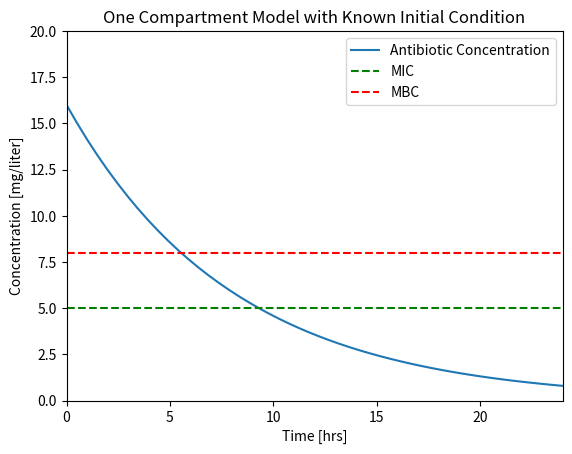
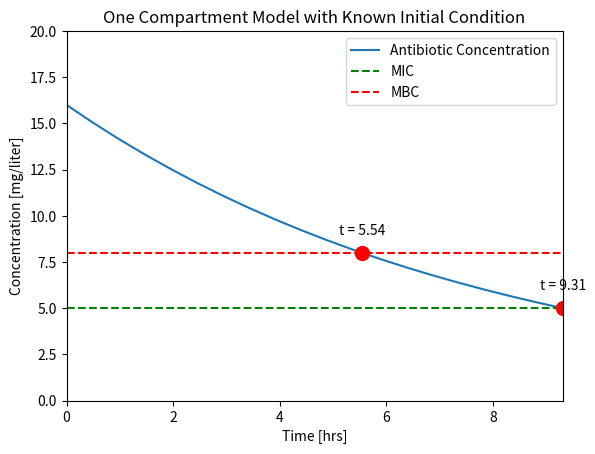
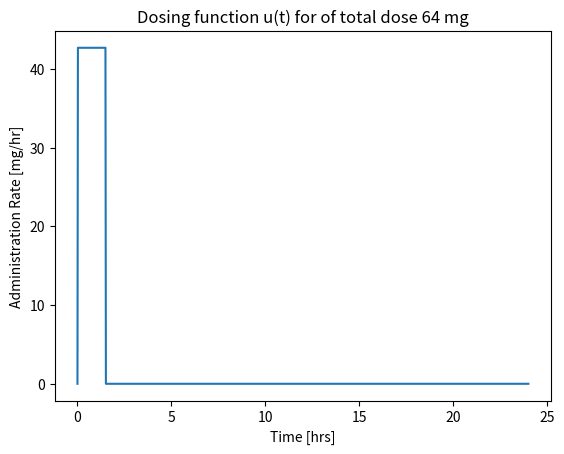
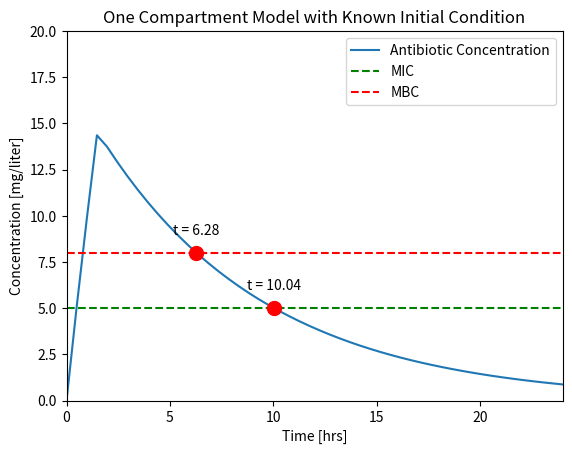
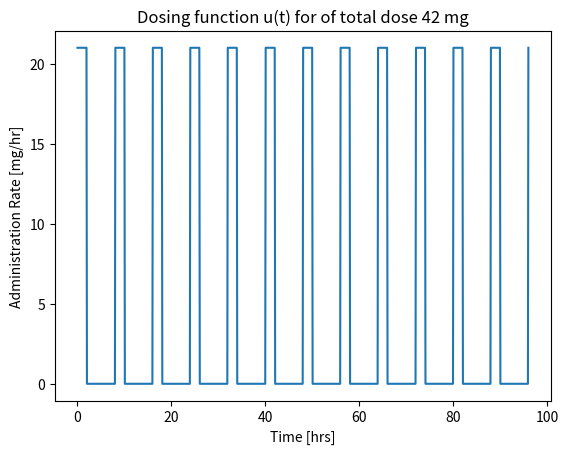
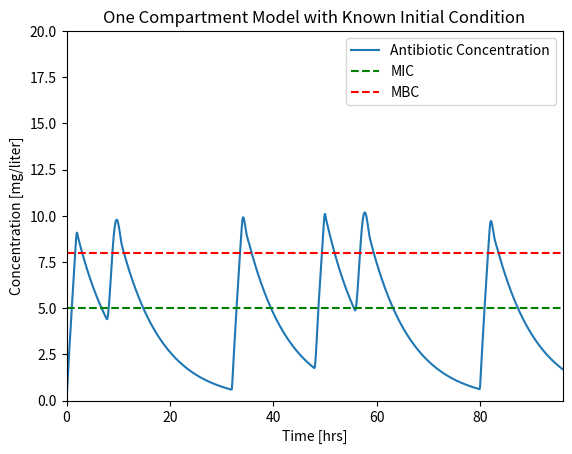
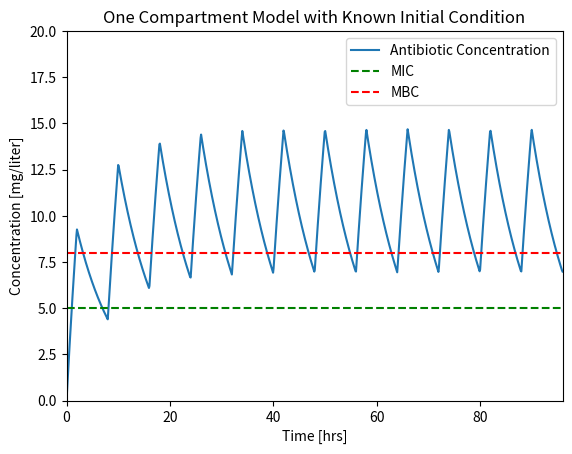
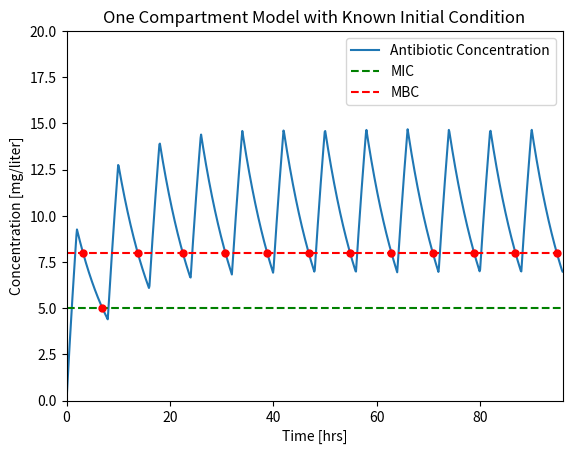

These figures' Python source, in order:
#!/usr/bin/env python
# coding: utf-8

# # One Compartment Pharmacokinetics

# ## Learning Goals
# 
# The notebook demonstrates use of a single, linear, first-order differential equation in the general form
# 
# $$\frac{dx}{dt} = a x + b u$$
# 
# to describe the dynamic response of a one-compartment model for a pharmacokinetics. The state is the concentration of an antimicrobrial in blood plasma. The input is a rate of intraveneous administration. The demonstrated analysis and simulation coding techniques can be used in a wide range of process applications.

# ## Pharamacokinetics
# 
# **Pharmacokinetics** is a branch of pharmacology that studies the fate of chemical species in living organisms. The diverse range of applications includes administration of drugs and anesthesia in humans. A closely related field, **pharmacodynamics**, studies the effect of a chemical species on the body which is beyond the scope of this notebook.
# 
# This notebook describes a one compartment model for pharmacokinetics and how it used to determine strategies for the intravenous administration of an antimicrobial.

# ### Antimicrobials
# 
# Let's consider the administration of an antimicrobial to a patient. Concentration $C(t)$ refers to the concentration of the antibiotic in blood plasma in units of [mg/L or $\mu$g/mL]. There are two concentration levels of interest in the medical use of an antimicrobrial:
# 
# **Minimum Inhibitory Concentration (MIC)** The minimum concentration of the antibiotic that prevents visible growth of a particular microorganism after overnight incubation. This enough to prevent further growth but may not be enought to "kill" the microorganism.
# 
# ![](https://upload.wikimedia.org/wikipedia/commons/a/a2/Minimum_Inhibitory_Concentration.jpg)
# 
# Image Source: Jenay DeCaussin, CC BY-SA 4.0 <https://creativecommons.org/licenses/by-sa/4.0>, via Wikimedia Commons
# 
# 
# **Minimum Bactricidal Concentration (MBC)** The lowest concentration of the antimicrobrial that prevents the growth of the microorganism after subculture to antimicrobrial-free media. MBC is generally the concentration needed "kill" the microorganism.
# 
# Extended exposure to an antimicrobrial at levels below MBC leads to [antimicrobrial resistance](https://www.ncbi.nlm.nih.gov/pmc/articles/PMC4378521/).
# 

# ### Why Model?
# 
# There are multiple reasons to create mathematical models. 
# 
# In research and development, a **mathematical model forms a testable hypothesis** of one's understanding of a system. The model can guide the design of experiments to validate or falsify the assumptions incorporated in the model.  
# 
# In the context of control systems, a **model can answer operating questions**. In pharmacokinetics the operational questions include:
# 
# * How do we find values for the model parameters?
# * How long will it take to clear the antimicrobial from the body?
# * What rate of antimicrobial addition is required to achieve the minimum bactricidal concentration?
# * If doses are administered periodically, how large should each dose be, and how frequently should the doses be administered?
# 
# Questions like these can be answered through regression to experimental data, simulation, and analysis. We'll explore several of these techniques below.
# 
# 1. Steady state analysis
# 1. Typical simulations
#     * How does a system respond following an initial condition on the state?
#     * How does the system respond to time-varying inputs?
#     * When do important events occur?
# 1. Alternative model formulations
#     * State space model
#     * Gain and time constant model

# ### One-Compartment Model
# 
# A one-compartment pharmacokinetic model assumes the antimicrobial is distributed in a single compartment of the body with constant plasma volume $V$. The plasma is assumed to be sufficiently well mixed that the drug is uniformly distributed with concentration $C(t)$. The drug enters the plasma by injection at rate $u(t)$ meaasured in mg/hour or similar units. The drug leaves the body as a component of the plasma where $Q$ is the constant plasma clearance rate.
# 
# ![](./figures/PK-one-compartment.png)
# 
# A generic mass balance for a single species is given by
# 
# $$\fbox{Rate of Accumulation} = \fbox{Inflow} - \fbox{Outflow} + \fbox{Production by reaction} - \fbox{Consumption by reaction}$$
# 
# Assuming the drug is neither produced or consumed by reaction in the body, this generic mass balance can be translated to differential equation
# 
# $$\begin{align*}
# \underbrace{\fbox{Rate of Accumulation}}_{V \frac{dC}{dt}} & = \underbrace{\fbox{Inflow}}_{u(t)} - \underbrace{\fbox{Outflow}}_{Q C(t)} + \underbrace{\fbox{Production by reaction}}_0 - \underbrace{\fbox{Consumption by reaction}}_0
# \end{align*}$$
# 
# Summarizing,
# 
# $$V \frac{dC}{dt} = u(t) - Q C(t)$$
# 
# This model is characterized by two parameters, the plasma volume $V$ and the clearance rate $Q$.

# ### A Sample Problem Statement 
# 
# Assume the minimum inhibitory concentration (MIC) of a microorganism to a antimicrobial is 5 mg/liter, and the minimum bactricidal concentration (MBC) is 8 mg/liter. Assume the plasma volume $V$ is 4 liters with a clearance rate $Q$ of 0.5 liters/hour. 
# 
# An initial intravenous antimicrobial dose of 64 mg in a plasma volume of 4 liters gives an initial plasma concentration $C_{initial}$ of 16 mg/liter.  
# 
# * How long will the concentration $C(t)$ stay above MBC?  
# * How long with will $C(t)$ stay above MIC?

# ## Simulation from a Known Initial Condition

# ### Solution Strategy
# 
# The questions raised in the problem statement can be answered through simulation. Given the model parameters in the problem statement, the task is to simulate the response and determine when certain events are encountered.
# 
# We could solve this two different ways:
# 
# 1. Analytical solution. This is a linear first-order differential equation with constant coefficients with a known analytical solution. The questions above can be answered from the closed-form solution.
# 
# 2. Numerical solution. The are many computational alternatives for solving systems of one or more differential equations. In this case there is the extra consideration of finding when certain events take place. As will be shown below, [integrate.solve_ivp](https://docs.scipy.org/doc/scipy/reference/generated/scipy.integrate.solve_ivp.html) from the [SciPy](https://scipy.org/) library is well suited to these tasks.
# 
# Below we will develop a numerical solution step-by-step, then consolidate these steps into a single cell that can be extended to more complex applications.

# ### Step 1. Import libraries
# 
# For this first simulation we compute the response of the one compartment model due starting with an initial condition $C_{initial}$, and assuming input $u(t) = 0$. We will use the [`solve_ivp`](https://docs.scipy.org/doc/scipy/reference/generated/scipy.integrate.solve_ivp.html) function for solving differential equations from the `scipy.integrate` library. We will save plots to subdirectories for later reference.
# 
# The first steps to a solution are:
# 
# 1. Import the `numpy` library for basic mathematical functions.
# 2. Import the `matplotlib.pyplot` library for plotting.
# 3. Import ``solve_ivp` from the `scipy.integraate` library
# 4. Import `os` for functions needed to save plots to subdirectories.

# In[81]:


import numpy as np
import matplotlib.pyplot as plt
from scipy.integrate import solve_ivp
import os


# ### Step 2. Enter Parameter Values

# In[82]:


V = 4           # liters
Q = 0.5         # liters/hour
MIC = 5         # mg/liter
MBC = 8         # mg/liter

C_initial = 16  # mg/liter


# ### Step 3. Write the differential equation in standard form
# 
# The most commonly used solvers for systems of differential equations require a function evaluating the right hand sides of the differential equations when written in a standard form
# 
# $$\frac{dC}{dt} = \frac{1}{V}u(t) - \frac{Q}{V}C$$
# 
# Here we write this as a composition of two functions. The first function returns values of the input $u(t)$ for a specified point in time. The second returns values of the right hand side as a function of time and state.

# In[83]:


def u(t):
    return 0

def deriv(t, C):
    return u(t)/V - (Q/V)*C


# ### Step 4. Solution
# 
# The problem statement seeks information about specific events. The Python function [scipy.integrate.solve_ivp](https://docs.scipy.org/doc/scipy/reference/generated/scipy.integrate.solve_ivp.html) provides a means of tracking events, such as the crossing a value treshhold. Here we will use this capability to find precise answers to when the concentration falls below the MBC and MIC levels.

# In[84]:


# specify time span and evaluation points
t_span = [0, 24]
t_eval = np.linspace(0, 24)

# initial conditions
IC = [C_initial]

# compute solution
soln = solve_ivp(deriv, t_span, IC, t_eval=t_eval)

# display solution
print(soln)


# ### Step 5. Visualization
# 
# We wish to determine when the plasma concentration $C(t)$ falls below the MIC and MBC thresholds. We can get an estimate by examing a plot of these concentrations as a function of time. The following code cell presents a function to create a plot from the `soln` object ajd saves the plot to a file for later comparison.

# In[85]:


def plotConcentration(soln):
    fig, ax = plt.subplots(1, 1)
    ax.plot(soln.t, soln.y[0])
    ax.set_xlim(0, max(soln.t))
    ax.plot(ax.get_xlim(), [MIC, MIC], 'g--', ax.get_xlim(), [MBC, MBC], 'r--')
    ax.set_ylim(0, 20)
    ax.legend(['Antibiotic Concentration','MIC','MBC'])
    ax.set_xlabel('Time [hrs]')
    ax.set_ylabel('Concentration [mg/liter]')
    ax.set_title('One Compartment Model with Known Initial Condition');
    return ax
    
plotConcentration(soln)

# save solution to a file for reuse in documents and reports
os.makedirs("figures", exist_ok=True)
plt.savefig('./figures/Pharmaockinetics1.png')


# ## Finding Events in a Simulation
# 
# At this point we have a complete simulation. But we  don't yet have a numerical answer to the question of when the concentration of the antimicrobial in the blood plasma falls below the MIC and MBC threshold values.
# 
# Locating events is a common task for simulation studies. Events might include
# 
# * a variable falling below a threshold value,
# * a variable increasing above a threshold value,
# * a variable crossing a threshold value, regardless of direction,
# * reaching a local maximum or minimum value,
# * crossing an upper alarm threshold in a positive going direction,
# * crossing a lower alarm threshold in a negative going direction,
# * a simulation of two objects coming into contact.
# 
# An **event** refers to conditions on the state of a system that may be satisfied at discrete points in time. More than one event can be specified for a system. The simulation task is compute and report the time at which the specified events occur, and possibly to interrupt the simulation to take some action.
# 
# The problem statement for the pharamcokinetics describeds two events of interest:
# 
# * An event that occurs when the value of $C(t)$ is equal to threshold value of MBC and falling. We will call this event `cross_mcb`.
# * An event we will call `cross_mic` occurs when the value of $C(t)$ is equal to threshold value MIC and falling. The simulation is finished when this event occurs.
# 
# `solve_ivp` provides a technique for specifying events. Events are specified in two steps. First a Python `def` command defines a function that returns a value of zero when variables take the value corresponding to the event. Next, additional properties are assigned to function to add further specifications to the event.
# 
# The `cross_mbc` event occurs when (1) the value of $C(t)$ is equal to MBC and (2) crossing the MBC threshold in a negative going direction. Here's how to translate these conditions into Python code for use by `solve_ivp`.

# In[90]:


def cross_mbc(t, y):
    """Return zero when y[0] is equal to MBC."""
    return y[0] - MBC

# specify the event occurs when the value of cross_mbc is in a negative going direction
cross_mbc.direction = -1


# The `cross_mic` event is defined analogously to `cross_mbc`, but with an additional specification that terminates the simulation when the event occurs.

# In[91]:


def cross_mic(t, y):
    """Return zero when y[0] is equal to MIC."""
    return y[0] - MIC

cross_mic.direction = -1
cross_mic.terminal = True


# The simulation is created by packing all of the event objects into a list and passing that list to `solve_ivp` as an argument named `events`. 

# In[92]:


# specify time span and evaluation points
t_span = [0, 24]
t_eval = np.linspace(0, 24)

# initial conditions
IC = [C_initial]

# specify a list of events
events = [cross_mbc, cross_mic]

# compute solution
soln = solve_ivp(deriv, t_span, IC, events=events, t_eval=t_eval)

# display solution
print(soln)


# The solution object now constaints lists named `t_events` and `y_events`. Each list contains one array for each event object. Each of those arrays contain the time and values of every occurance of the corresponding event object. 

# In[105]:


ax = plotConcentration(soln)

t_mbc = soln.t_events[0]
C_mbc = soln.y_events[0]
ax.plot(t_mbc, C_mbc, 'r.', ms=20)
ax.text(t_mbc, C_mbc + 1, f"t = {t_mbc[0]:.2f}", ha="center")

t_mic = soln.t_events[1]
C_mic = soln.y_events[1]
ax.plot(t_mic, C_mic, 'r.', ms=20)
ax.text(t_mic, C_mic + 1, f"t = {t_mic[0]:.2f}", ha="center")


# ## Simulation using a Time-Dependent Input

# Let's compare the results we saved earlier to a typical experimental result {cite}`Levison:2009ww`.
# 
# | | |
# | :-: | :-: |
# |![](./figures/Pharmaockinetics1.png)|![](figures/nihms-475924-f0001.jpg)|
# 
# We see that that the assumption of a fixed initial condition is questionable. Can we fix this?

# For the next simulation we will assume the dosing takes place over a short period of time $\delta t$. To obtain a total dose $U_{dose}$ in a time period $\delta t$, the mass flow rate rate must be
# 
# $$u(t) = 
# \begin{cases}
# U/ \delta t \qquad \mbox{for } 0 \leq t \leq \delta t \\
# 0 \qquad \mbox{for } t \geq \delta t
# \end{cases}
# $$
# 
# To match results with the prior calculations, we note  a total dose of $U_{dose} = V \times C(0)$ = 64 mg will be injected at a rate $U_{dose}/dt$ over the specified time period $dt$.
# 
# Before doing a simulation, we will write a Python function for $u(t)$. 

# In[93]:


# parameter values
dt = 1.5         # length hours
Udose = 64       # mg

# function defintion
def u(t):
    if t <= 0:
        return 0
    elif t <= dt:
        return Udose/dt
    else:
        return 0


# This code cell demonstrates the use of a list comprehension to apply a function to each value in a list.

# In[94]:


# visualization
t = np.linspace(0, 24, 1000)              # create a list of time steps

fig, ax = plt.subplots(1, 1)
ax.plot(t, [u(tau) for tau in t])
ax.set_xlabel('Time [hrs]')
ax.set_ylabel('Administration Rate [mg/hr]')
ax.set_title('Dosing function u(t) for of total dose {0} mg'.format(Udose))


# For this simulation we add both `cross_mbc` and `cross_mic` events, but without specifying termination.

# In[104]:


# specify time span and evaluation points
t_span = [0, 24]
t_eval = np.linspace(0, 24, 50)

# initial conditions
C_initial = 0
IC = [C_initial]

# events
def cross_mbc(t, y):
    return y[0] - MBC
cross_mbc.direction = -1

def cross_mic(t, y):
    return y[0] - MIC
cross_mic.direction = -1

events = [cross_mbc, cross_mic]

# compute solution
soln = solve_ivp(deriv, t_span, IC, events=events, t_eval=t_eval)

# display solution
ax = plotConcentration(soln)

t_mbc = soln.t_events[0]
C_mbc = soln.y_events[0]
ax.plot(t_mbc, C_mbc, 'r.', ms=20)
ax.text(t_mbc, C_mbc + 1, f"t = {t_mbc[0]:.2f}", ha="center")

t_mic = soln.t_events[1]
C_mic = soln.y_events[1]
ax.plot(t_mic, C_mic, 'r.', ms=20)
ax.text(t_mic, C_mic + 1, f"t = {t_mic[0]:.2f}", ha="center")

os.makedirs("figures", exist_ok=True)
plt.savefig('./figures/Pharmaockinetics2.png')


# Let's compare our results to a typical experimental result {cite}`Levison:2009ww`.
# 
# | | |
# | :-: | :-: |
# |![](./figures/Pharmaockinetics2.png)|![](./figures/nihms-475924-f0001.jpg)|
# 
# While it isn't perfect, this is a closer facsimile of actual physiological response.

# ## Periodic Dosing
# 
# ### Problem Statement
# 
# The minimum inhibitory concentration (MIC) of a particular organism to an antibiotic is 5 mg/liter, the minimum bactricidal concentration (MBC) is 8 mg/liter. Assume the plasma volume $V$ is 4 liters with a clearance rate $Q$ of 0.5 liters/hour. 
# 
# Design an antibiotic therapy to keep the plasma concentration above the MIC level for a period of 96 hours. 

# ### Solution
# 
# We consider the case of repetitive dosing where a new dose is administered every $t_{dose}$ hours. A simple Python "trick" for this calculation is the `%` operator which returns the remainder following division. This is a useful tool whenever you need to functions that repeat in time.

# In[108]:


# parameter values
dt = 2           # length of administration for a single dose
tdose = 8        # time between doses
Udose = 42       # mg

# function defintion 
def u(t):
    return Udose/dt if t % tdose <= dt else 0


# In[116]:


# visualization
t = np.linspace(0, 96, 1000)              # create a list of time steps

fig, ax = plt.subplots(1, 1)
ax.plot(t, [u(tau) for tau in t])
ax.set_xlabel('Time [hrs]')
ax.set_ylabel('Administration Rate [mg/hr]')
ax.set_title('Dosing function u(t) for of total dose {0} mg'.format(Udose))


# The dosing function $u(t)$ is now applied to the simulation of drug concentration in the blood plasma. A fourth argument is added to `odeint(deriv, Cinitial, t, tcrit=t)` indicating that special care must be used for every time step. This is needed in order to get a high fidelity simulation that accounts for the rapidly varying values of $u(t)$.

# In[117]:


# specify time span and evaluation points
t_span = [0, 96]
t_eval = np.linspace(0, 96, 1000)

# initial conditions
C_initial = 0
IC = [C_initial]

# compute solution
soln = solve_ivp(deriv, t_span, IC, t_eval=t_eval)

# display solution
plotConcentration(soln)
os.makedirs("figures", exist_ok=True)
plt.savefig('./figures/Pharmaockinetics3.png')

print(soln.t_events)


# This looks like a unevem. The problem here is that the solver is using time steps larger than the dosing interval and missing important changes in the input. 
# 
# The fix is to specify the `max_step` option for the solver. `max_step` sets the maximum step size for the solver. As a rule of thumb, your simulations should always specify a `max_step` shorter than the minimum feature in the input sequence. In this case we specify a `max_step` of 0.1 hr which is short enough to not miss detail in $u(t)$.

# In[118]:


# specify time span and evaluation points
t_span = [0, 96]
t_eval = np.linspace(0, 96, 1000)

# initial conditions
C_initial = 0
IC = [C_initial]

# compute solution
soln = solve_ivp(deriv, t_span, IC, t_eval=t_eval, max_step=0.1)

# display solution
plotConcentration(soln)
os.makedirs("figures", exist_ok=True)
plt.savefig('./figures/Pharmaockinetics4.png')

print(soln.t_events)


# In[140]:


import numpy as np
import matplotlib.pyplot as plt
from scipy.integrate import solve_ivp
import os

# parameter values
V = 4           # liters
Q = 0.5         # liters/hour
MIC = 5         # mg/liter
MBC = 8         # mg/liter
C_initial = 0   # mg/liter

# differential equation
def deriv(t, C):
    return u(t)/V - (Q/V)*C

# input parameter values
dt = 2           # length of administration for a single dose
tdose = 8        # time between doses
Udose = 42       # mg
def u(t):
    return Udose/dt if t % tdose <= dt else 0

# events
def cross_mbc(t, y):
    return y[0] - MBC
cross_mbc.direction = -1

def cross_mic(t, y):
    return y[0] - MIC
cross_mic.direction = -1

events = [cross_mbc, cross_mic]

# specify time span and evaluation points
t_span = [0, 96]
t_eval = np.linspace(0, 96, 1000)

# initial conditions
C_initial = 0
IC = [C_initial]

# compute solution
soln = solve_ivp(deriv, t_span, IC, events=events, t_eval=t_eval, max_step=0.1)

# display solution
ax = plotConcentration(soln)
for j, event in enumerate(events):
    for k, t in enumerate(soln.t_events[j]):
        ax.plot(t, soln.y_events[j][k][0], 'r.', ms=10)
    
os.makedirs("figures", exist_ok=True)
plt.savefig('./figures/Pharmaockinetics5.png')


# ## Exercises

# :::{admonition} Exercise 1
# 
# The purpose of the dosing regime is to maintain the plasma concentration above the MBC level for at least 96 hours. Assuming that each dose is 64 mg, modify the simulation and find a value of $t_{dose}$ that satisfies the MBC objective for a 96 hour period.  Show a plot concentration versus time, and include Python code to compute the total amount of antibiotic administered for the whole treatment.
# 
# :::

# In[ ]:





# :::{admonition} Exercise 2
# 
# Consider a continous antibiotic injection at a constant rate designed to maintain the plasma concentration at minimum bactricidal level. Your solution should proceed in three steps:
# 
# 1. First, by hand, set up and solve the steady state equation to find the desired constant dosage rate. 
# 2. Modify the Python function for $u(t)$ to simulate the desired flowrate.
# 3. Verify your result by repeating the above simulation using your function for $u(t)$. 
# 
# :::

# In[ ]:




